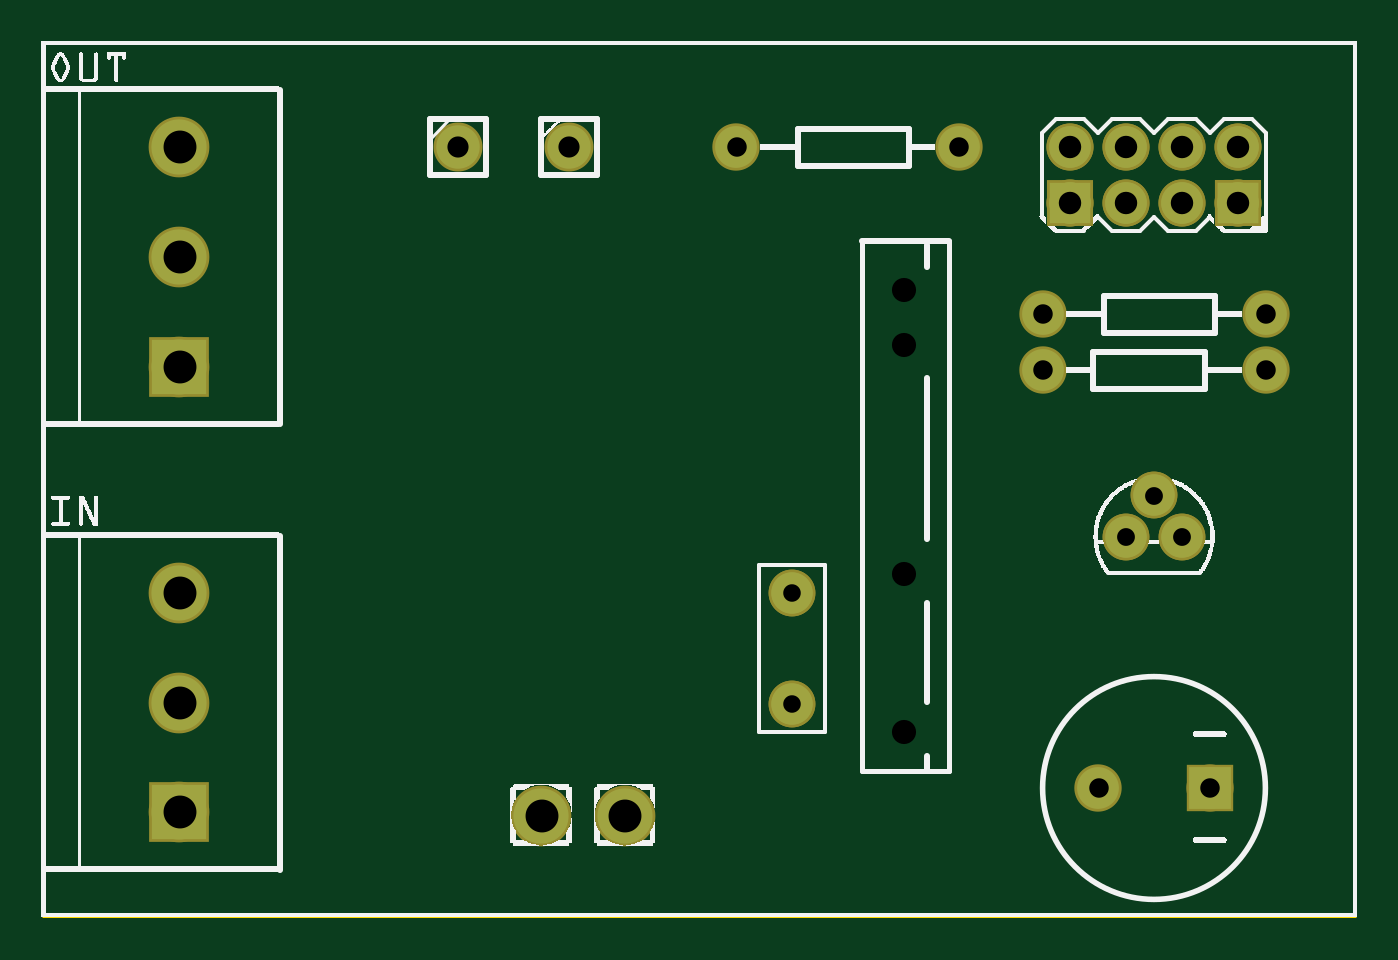
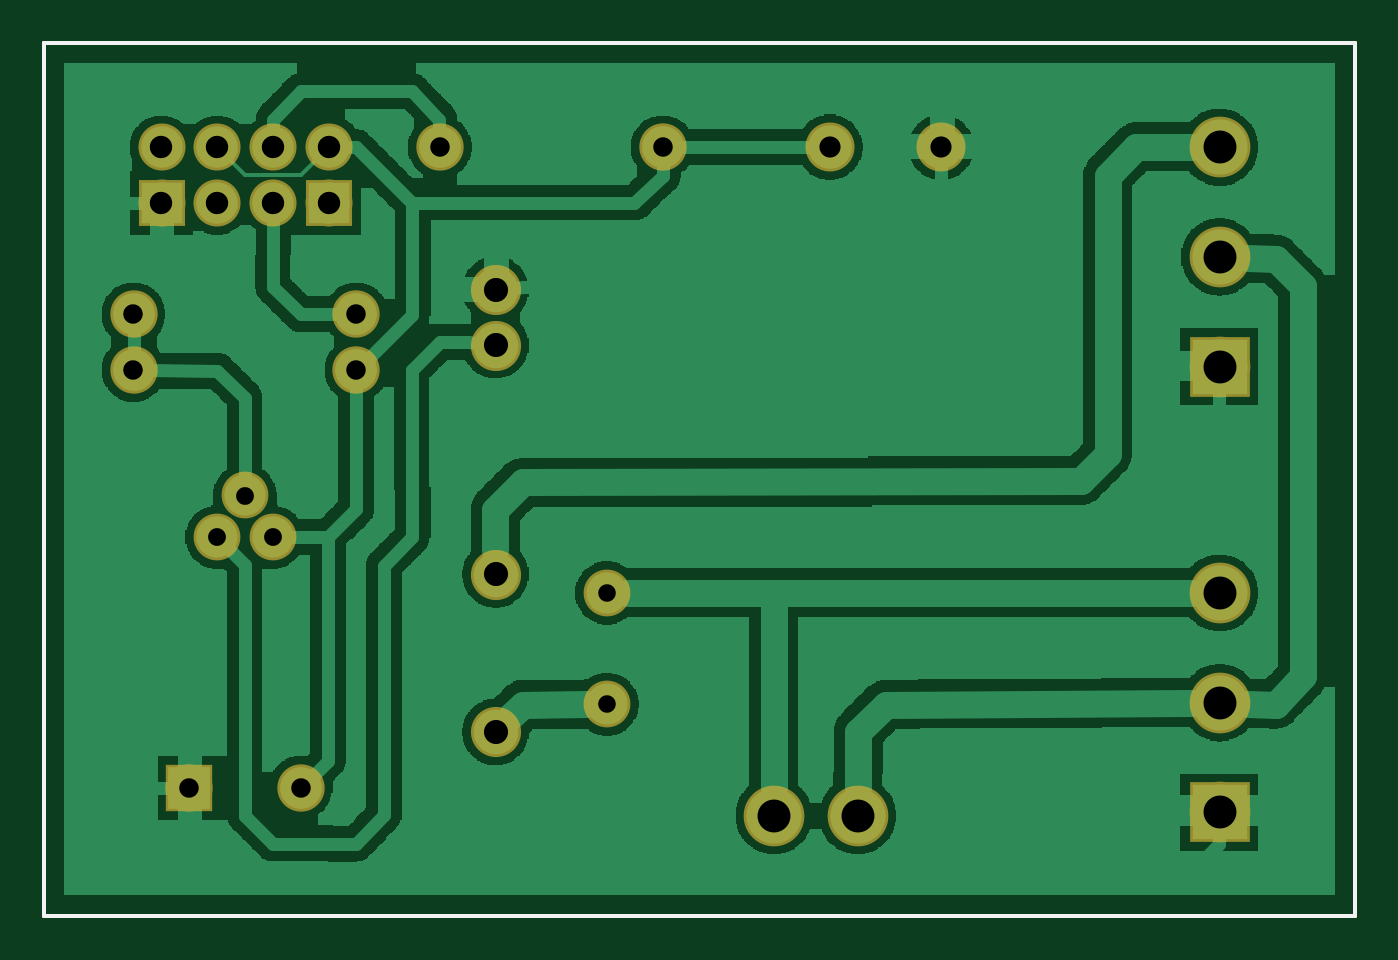
Circuit board: 8 layer files. Board 59.8 x 39.8 mm.
- outline: SWITCH_IOT_contour.gm1 (370 bytes)
- bottom_copper: SWITCH_IOT_copperBottom.gbl (67805 bytes)
- top_copper: SWITCH_IOT_copperTop.gtl (1201 bytes)
- drill: SWITCH_IOT_drill.txt (747 bytes)
- bottom_mask: SWITCH_IOT_maskBottom.gbs (1085 bytes)
- top_mask: SWITCH_IOT_maskTop.gts (1197 bytes)
- bottom_silk: SWITCH_IOT_silkBottom.gbo (360 bytes)
- top_silk: SWITCH_IOT_silkTop.gto (122500 bytes)

=== outline: SWITCH_IOT_contour.gm1 ===
G04 MADE WITH FRITZING*
G04 WWW.FRITZING.ORG*
G04 DOUBLE SIDED*
G04 HOLES PLATED*
G04 CONTOUR ON CENTER OF CONTOUR VECTOR*
%ASAXBY*%
%FSLAX23Y23*%
%MOIN*%
%OFA0B0*%
%SFA1.0B1.0*%
%ADD10R,2.362200X1.574800*%
%ADD11C,0.008000*%
%ADD10C,0.008*%
%LNCONTOUR*%
G90*
G70*
G54D10*
G54D11*
X4Y1571D02*
X2358Y1571D01*
X2358Y4D01*
X4Y4D01*
X4Y1571D01*
D02*
G04 End of contour*
M02*
=== bottom_copper: SWITCH_IOT_copperBottom.gbl (67805 bytes, source omitted) ===
=== top_copper: SWITCH_IOT_copperTop.gtl ===
G04 MADE WITH FRITZING*
G04 WWW.FRITZING.ORG*
G04 DOUBLE SIDED*
G04 HOLES PLATED*
G04 CONTOUR ON CENTER OF CONTOUR VECTOR*
%ASAXBY*%
%FSLAX23Y23*%
%MOIN*%
%OFA0B0*%
%SFA1.0B1.0*%
%ADD10C,0.074000*%
%ADD11C,0.099055*%
%ADD12C,0.078000*%
%ADD13C,0.074472*%
%ADD14C,0.075000*%
%ADD15R,0.074472X0.074108*%
%ADD16R,0.099055X0.099055*%
%ADD17R,0.075000X0.075000*%
%LNCOPPER1*%
G90*
G70*
G54D10*
X1947Y684D03*
X1997Y759D03*
X2047Y684D03*
X1947Y684D03*
X1997Y759D03*
X2047Y684D03*
X1347Y584D03*
X1347Y384D03*
X1347Y584D03*
X1347Y384D03*
G54D11*
X1047Y184D03*
X897Y184D03*
G54D12*
X947Y1384D03*
X747Y1384D03*
G54D13*
X2147Y1284D03*
X2147Y1384D03*
X2047Y1284D03*
X2047Y1384D03*
X1946Y1284D03*
X1946Y1384D03*
X1846Y1284D03*
X1846Y1384D03*
X2147Y1284D03*
X2147Y1384D03*
X2047Y1284D03*
X2047Y1384D03*
X1946Y1284D03*
X1946Y1384D03*
X1846Y1284D03*
X1846Y1384D03*
G54D14*
X2197Y984D03*
X1797Y984D03*
X1797Y1084D03*
X2197Y1084D03*
G54D11*
X247Y190D03*
X247Y387D03*
X247Y584D03*
X247Y990D03*
X247Y1187D03*
X247Y1384D03*
G54D14*
X1247Y1384D03*
X1647Y1384D03*
X2097Y234D03*
X1897Y234D03*
G54D15*
X2147Y1284D03*
X2147Y1284D03*
X1846Y1284D03*
G54D16*
X247Y190D03*
X247Y990D03*
G54D17*
X2097Y234D03*
G04 End of Copper1*
M02*
=== drill: SWITCH_IOT_drill.txt ===
; NON-PLATED HOLES START AT T1
; THROUGH (PLATED) HOLES START AT T100
M48
INCH
T100C0.038000
T101C0.035000
T102C0.040255
T103C0.059055
T104C0.031496
T105C0.043307
T106C0.032000
%
T100
X009474Y013839
X007474Y013839
T101
X018974Y002339
X012474Y013839
X021974Y010839
X017974Y010839
X021974Y009839
X020974Y002339
X017974Y009839
X016474Y013839
T102
X019462Y012839
X020468Y013839
X021474Y013839
X018455Y013839
X020468Y012839
X019462Y013839
X021474Y012839
X018455Y012839
T103
X002474Y013839
X002474Y001902
X002474Y003870
X008974Y001839
X010474Y001839
X002474Y009902
X002474Y005839
X002474Y011870
T104
X013474Y005839
X013474Y003839
T105
X015474Y010283
X015474Y006172
X015474Y003339
X015474Y011283
T106
X020474Y006839
X019474Y006839
X019974Y007589
T00
M30

=== bottom_mask: SWITCH_IOT_maskBottom.gbs ===
G04 MADE WITH FRITZING*
G04 WWW.FRITZING.ORG*
G04 DOUBLE SIDED*
G04 HOLES PLATED*
G04 CONTOUR ON CENTER OF CONTOUR VECTOR*
%ASAXBY*%
%FSLAX23Y23*%
%MOIN*%
%OFA0B0*%
%SFA1.0B1.0*%
%ADD10C,0.084000*%
%ADD11C,0.090000*%
%ADD12C,0.109055*%
%ADD13C,0.088000*%
%ADD14C,0.084472*%
%ADD15C,0.085000*%
%ADD16R,0.084472X0.084108*%
%ADD17R,0.109055X0.109055*%
%ADD18R,0.085000X0.085000*%
%LNMASK0*%
G90*
G70*
G54D10*
X1947Y684D03*
X1997Y759D03*
X2047Y684D03*
G54D11*
X1547Y334D03*
X1547Y617D03*
X1547Y1028D03*
X1547Y1128D03*
G54D10*
X1347Y584D03*
X1347Y384D03*
G54D12*
X1047Y184D03*
X897Y184D03*
G54D13*
X947Y1384D03*
X747Y1384D03*
G54D14*
X2147Y1284D03*
X2147Y1384D03*
X2047Y1284D03*
X2047Y1384D03*
X1946Y1284D03*
X1946Y1384D03*
X1846Y1284D03*
X1846Y1384D03*
G54D15*
X2197Y984D03*
X1797Y984D03*
X1797Y1084D03*
X2197Y1084D03*
G54D12*
X247Y190D03*
X247Y387D03*
X247Y584D03*
X247Y990D03*
X247Y1187D03*
X247Y1384D03*
G54D15*
X1247Y1384D03*
X1647Y1384D03*
X2097Y234D03*
X1897Y234D03*
G54D16*
X2147Y1284D03*
X1846Y1284D03*
G54D17*
X247Y190D03*
X247Y990D03*
G54D18*
X2097Y234D03*
G04 End of Mask0*
M02*
=== top_mask: SWITCH_IOT_maskTop.gts ===
G04 MADE WITH FRITZING*
G04 WWW.FRITZING.ORG*
G04 DOUBLE SIDED*
G04 HOLES PLATED*
G04 CONTOUR ON CENTER OF CONTOUR VECTOR*
%ASAXBY*%
%FSLAX23Y23*%
%MOIN*%
%OFA0B0*%
%SFA1.0B1.0*%
%ADD10C,0.084000*%
%ADD11C,0.109055*%
%ADD12C,0.088000*%
%ADD13C,0.084472*%
%ADD14C,0.085000*%
%ADD15R,0.084472X0.084108*%
%ADD16R,0.109055X0.109055*%
%ADD17R,0.085000X0.085000*%
%LNMASK1*%
G90*
G70*
G54D10*
X1947Y684D03*
X1997Y759D03*
X2047Y684D03*
X1947Y684D03*
X1997Y759D03*
X2047Y684D03*
X1347Y584D03*
X1347Y384D03*
X1347Y584D03*
X1347Y384D03*
G54D11*
X1047Y184D03*
X897Y184D03*
G54D12*
X947Y1384D03*
X747Y1384D03*
G54D13*
X2147Y1284D03*
X2147Y1384D03*
X2047Y1284D03*
X2047Y1384D03*
X1946Y1284D03*
X1946Y1384D03*
X1846Y1284D03*
X1846Y1384D03*
X2147Y1284D03*
X2147Y1384D03*
X2047Y1284D03*
X2047Y1384D03*
X1946Y1284D03*
X1946Y1384D03*
X1846Y1284D03*
X1846Y1384D03*
G54D14*
X2197Y984D03*
X1797Y984D03*
X1797Y1084D03*
X2197Y1084D03*
G54D11*
X247Y190D03*
X247Y387D03*
X247Y584D03*
X247Y990D03*
X247Y1187D03*
X247Y1384D03*
G54D14*
X1247Y1384D03*
X1647Y1384D03*
X2097Y234D03*
X1897Y234D03*
G54D15*
X2147Y1284D03*
X2147Y1284D03*
X1846Y1284D03*
G54D16*
X247Y190D03*
X247Y990D03*
G54D17*
X2097Y234D03*
G04 End of Mask1*
M02*
=== bottom_silk: SWITCH_IOT_silkBottom.gbo ===
G04 MADE WITH FRITZING*
G04 WWW.FRITZING.ORG*
G04 DOUBLE SIDED*
G04 HOLES PLATED*
G04 CONTOUR ON CENTER OF CONTOUR VECTOR*
%ASAXBY*%
%FSLAX23Y23*%
%MOIN*%
%OFA0B0*%
%SFA1.0B1.0*%
%ADD10R,2.362200X1.574800X2.346200X1.558800*%
%ADD11C,0.008000*%
%LNSILK0*%
G90*
G70*
G54D11*
X4Y1571D02*
X2358Y1571D01*
X2358Y4D01*
X4Y4D01*
X4Y1571D01*
D02*
G04 End of Silk0*
M02*
=== top_silk: SWITCH_IOT_silkTop.gto (122500 bytes, source omitted) ===
